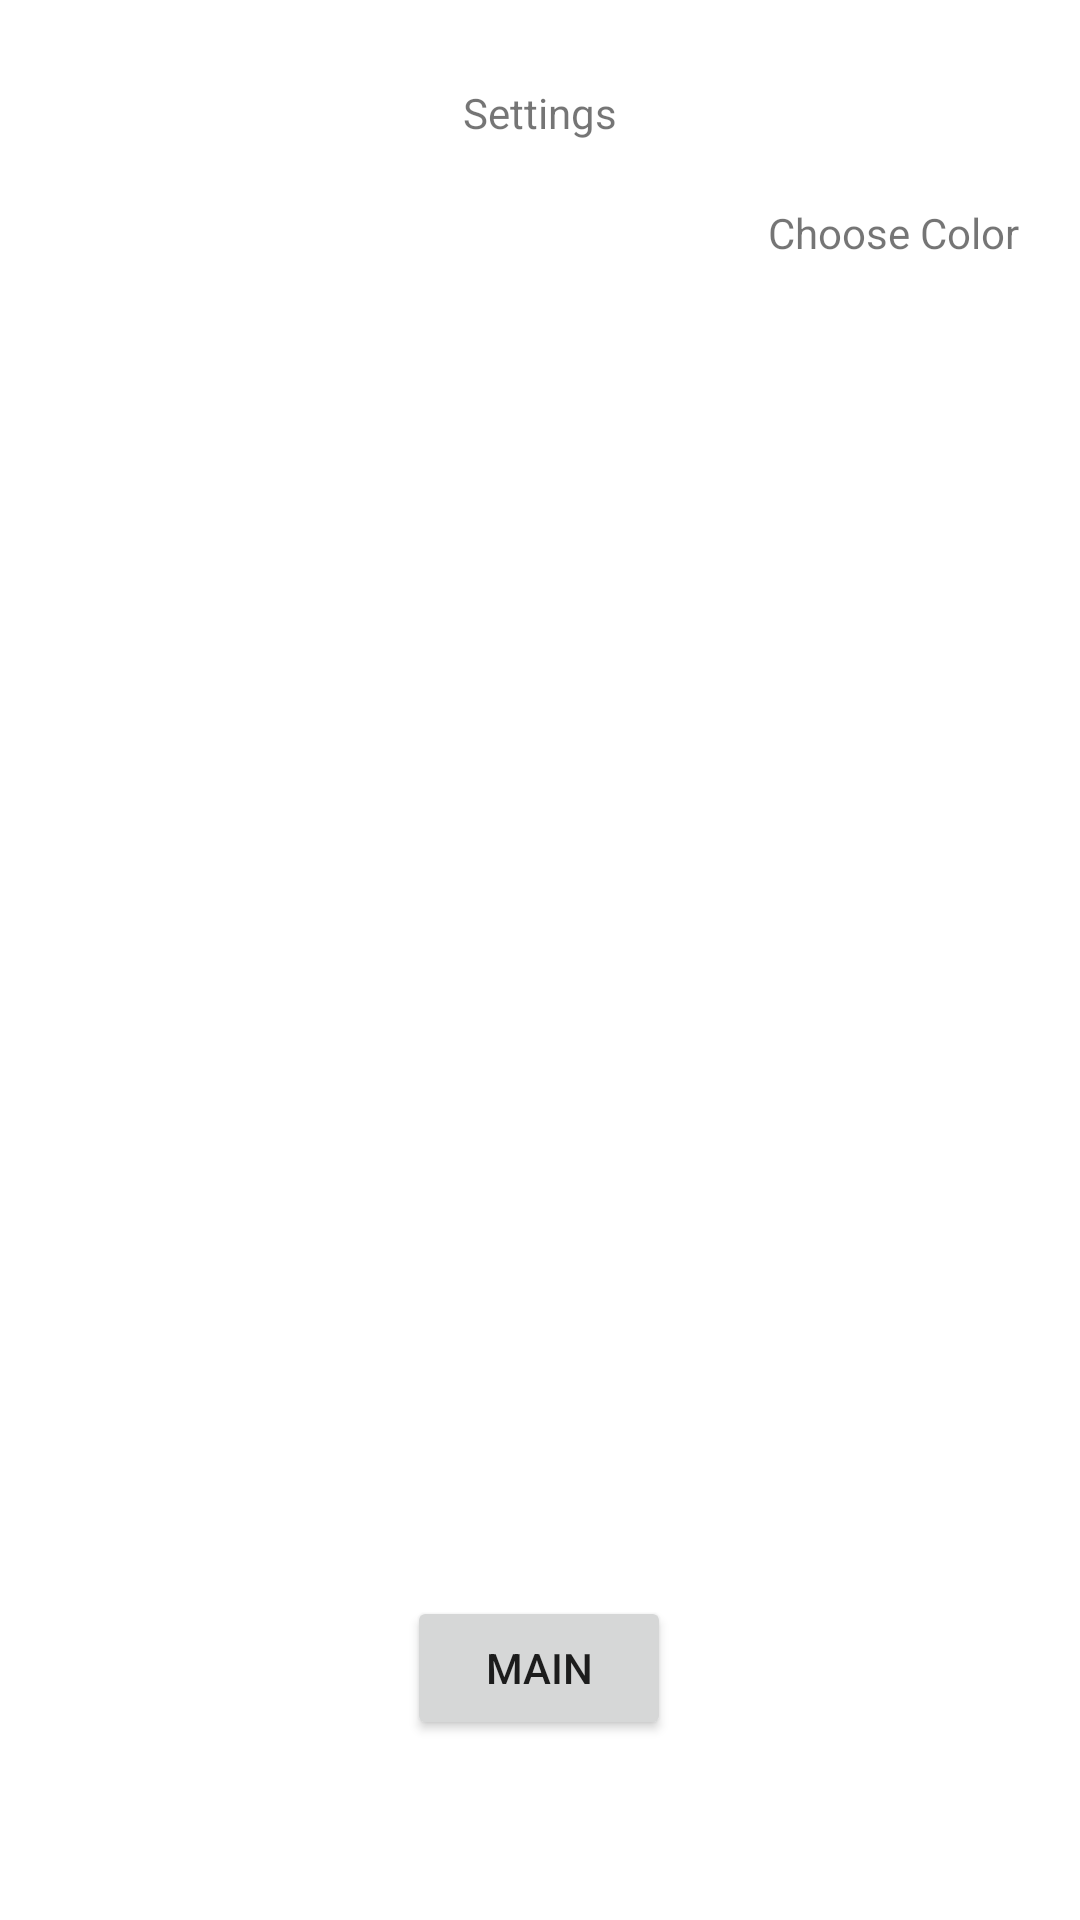

Write the Android layout XML for this screen, with the resource values it uses.
<!-- AndroidManifest.xml: application theme Theme.NovoPaint -->
<!-- res/layout/activity_settings_landscape.xml -->
<?xml version="1.0" encoding="utf-8"?>
<androidx.constraintlayout.widget.ConstraintLayout xmlns:android="http://schemas.android.com/apk/res/android"
    xmlns:app="http://schemas.android.com/apk/res-auto"
    xmlns:tools="http://schemas.android.com/tools"
    android:id="@+id/settings_layout"
    android:layout_width="match_parent"
    android:layout_height="match_parent"
    tools:context=".SettingsActivity">

    <TextView
        android:id="@+id/textView3"
        android:layout_width="wrap_content"
        android:layout_height="wrap_content"
        android:layout_marginTop="28dp"
        android:text="@string/app_settings"
        app:layout_constraintEnd_toEndOf="parent"
        app:layout_constraintStart_toStartOf="parent"
        app:layout_constraintTop_toTopOf="parent" />

    <TextView
        android:id="@+id/textView4"
        android:layout_width="wrap_content"
        android:layout_height="wrap_content"
        android:layout_marginStart="256dp"
        android:layout_marginTop="68dp"
        android:text="@string/pick_color"
        app:layout_constraintStart_toStartOf="parent"
        app:layout_constraintTop_toTopOf="parent" />

    <Button
        android:id="@+id/button4"
        android:layout_width="wrap_content"
        android:layout_height="wrap_content"
        android:layout_marginStart="92dp"
        android:layout_marginTop="52dp"
        android:text="@string/pick"
        app:layout_constraintStart_toEndOf="@+id/textView4"
        app:layout_constraintTop_toTopOf="parent" />

    <Button
        android:id="@+id/button5"
        android:layout_width="wrap_content"
        android:layout_height="wrap_content"
        android:layout_marginBottom="60dp"
        android:onClick="goToMain"
        android:text="@string/app_main"
        app:layout_constraintBottom_toBottomOf="parent"
        app:layout_constraintEnd_toEndOf="parent"
        app:layout_constraintHorizontal_bias="0.499"
        app:layout_constraintStart_toStartOf="parent" />
</androidx.constraintlayout.widget.ConstraintLayout>
<!-- resources referenced by this layout -->
<resources>
  <string name="app_main">Main</string>
  <string name="app_settings">Settings</string>
  <string name="pick">Choose</string>
  <string name="pick_color">Choose Color</string>
  <style name="Theme.NovoPaint" parent="Theme.MaterialComponents.DayNight.DarkActionBar">
          
          <item name="colorPrimary">@color/purple_500</item>
          <item name="colorPrimaryVariant">@color/purple_700</item>
          <item name="colorOnPrimary">@color/white</item>
          
          <item name="colorSecondary">@color/teal_200</item>
          <item name="colorSecondaryVariant">@color/teal_700</item>
          <item name="colorOnSecondary">@color/black</item>
          
          <item name="android:statusBarColor" tools:targetApi="l">?attr/colorPrimaryVariant</item>
          
      </style>
  <!-- not gathered from this repository: default colours our renderer supplied (Android Studio template values) -->
  <color name="purple_500">#FF6200EE</color>
  <color name="purple_700">#FF3700B3</color>
  <color name="teal_200">#FF03DAC5</color>
  <color name="teal_700">#FF018786</color>
  <color name="black">#FF000000</color>
  <color name="white">#FFFFFFFF</color>
</resources>
